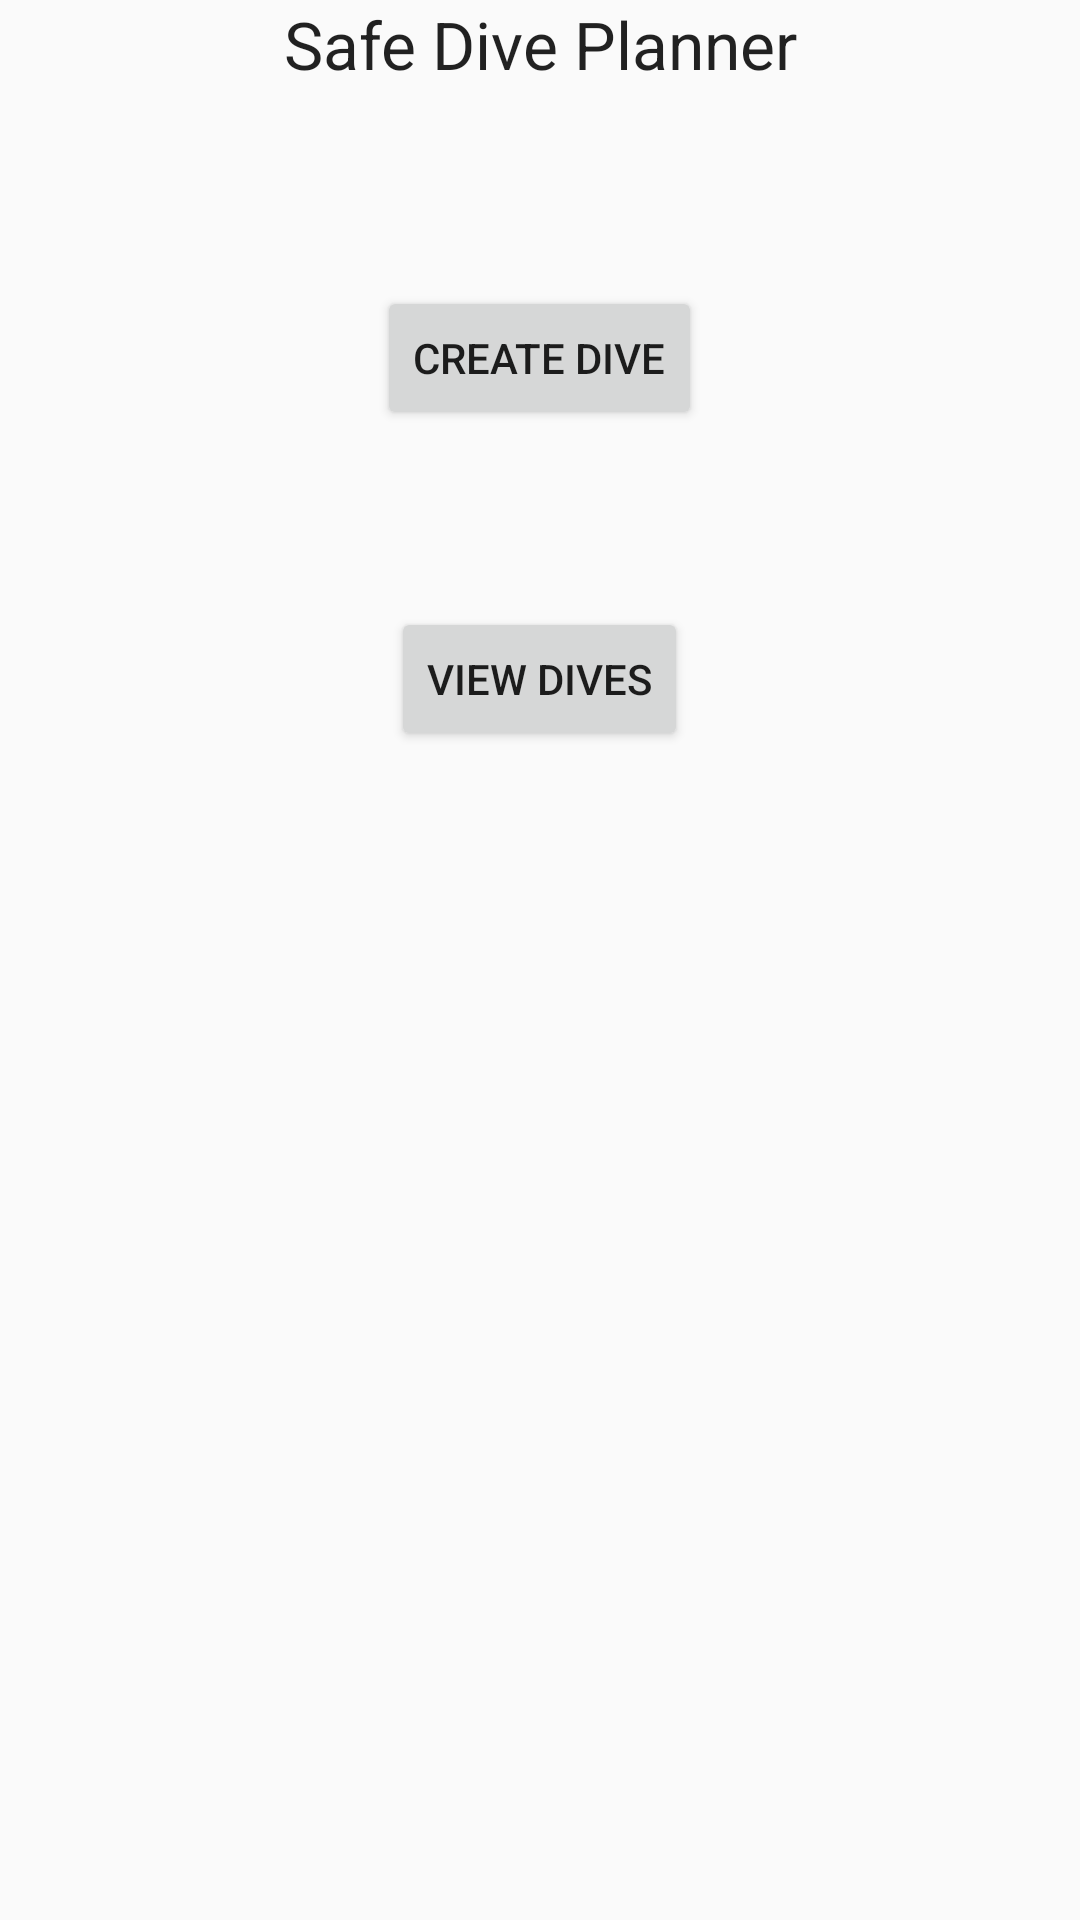

Write the Android layout XML for this screen, with the resource values it uses.
<!-- AndroidManifest.xml: application theme AppTheme -->
<!-- res/layout/activity_safe_dive_planner.xml -->
<RelativeLayout xmlns:android="http://schemas.android.com/apk/res/android"
                xmlns:tools="http://schemas.android.com/tools"
                android:layout_width="match_parent"
                android:layout_height="match_parent"
                android:paddingLeft="@dimen/activity_horizontal_margin"
                android:paddingRight="@dimen/activity_horizontal_margin"
                android:paddingTop="@dimen/activity_vertical_margin"
                android:paddingBottom="@dimen/activity_vertical_margin"
                tools:context="com.example.john.divesafe.SafeDivePlanner">

    <TextView
        android:layout_width="fill_parent"
        android:layout_height="wrap_content"
        android:textAppearance="?android:attr/textAppearanceLarge"
        android:text="Safe Dive Planner"
        android:id="@+id/Title"
        android:layout_alignParentTop="true"
        android:layout_alignParentLeft="true"
        android:layout_alignParentStart="true"
        android:textAlignment="center"
        android:textIsSelectable="false"
        android:gravity="center_horizontal"
        android:singleLine="false" />

    <Button
        android:layout_width="wrap_content"
        android:layout_height="wrap_content"
        android:text="Create Dive"
        android:id="@+id/buttonCreateDive"
        android:layout_marginTop="66dp"
        android:layout_below="@+id/Title"
        android:layout_centerHorizontal="true"/>

    <Button
        android:layout_width="wrap_content"
        android:layout_height="wrap_content"
        android:id="@+id/buttonViewDives"
        android:text="View Dives"
        android:layout_marginTop="59dp"
        android:layout_below="@+id/buttonCreateDive"
        android:layout_centerHorizontal="true"/>

</RelativeLayout>
<!-- resources referenced by this layout -->
<resources>
  <style name="AppTheme" parent="Theme.AppCompat.Light.DarkActionBar">
          
      </style>
</resources>
